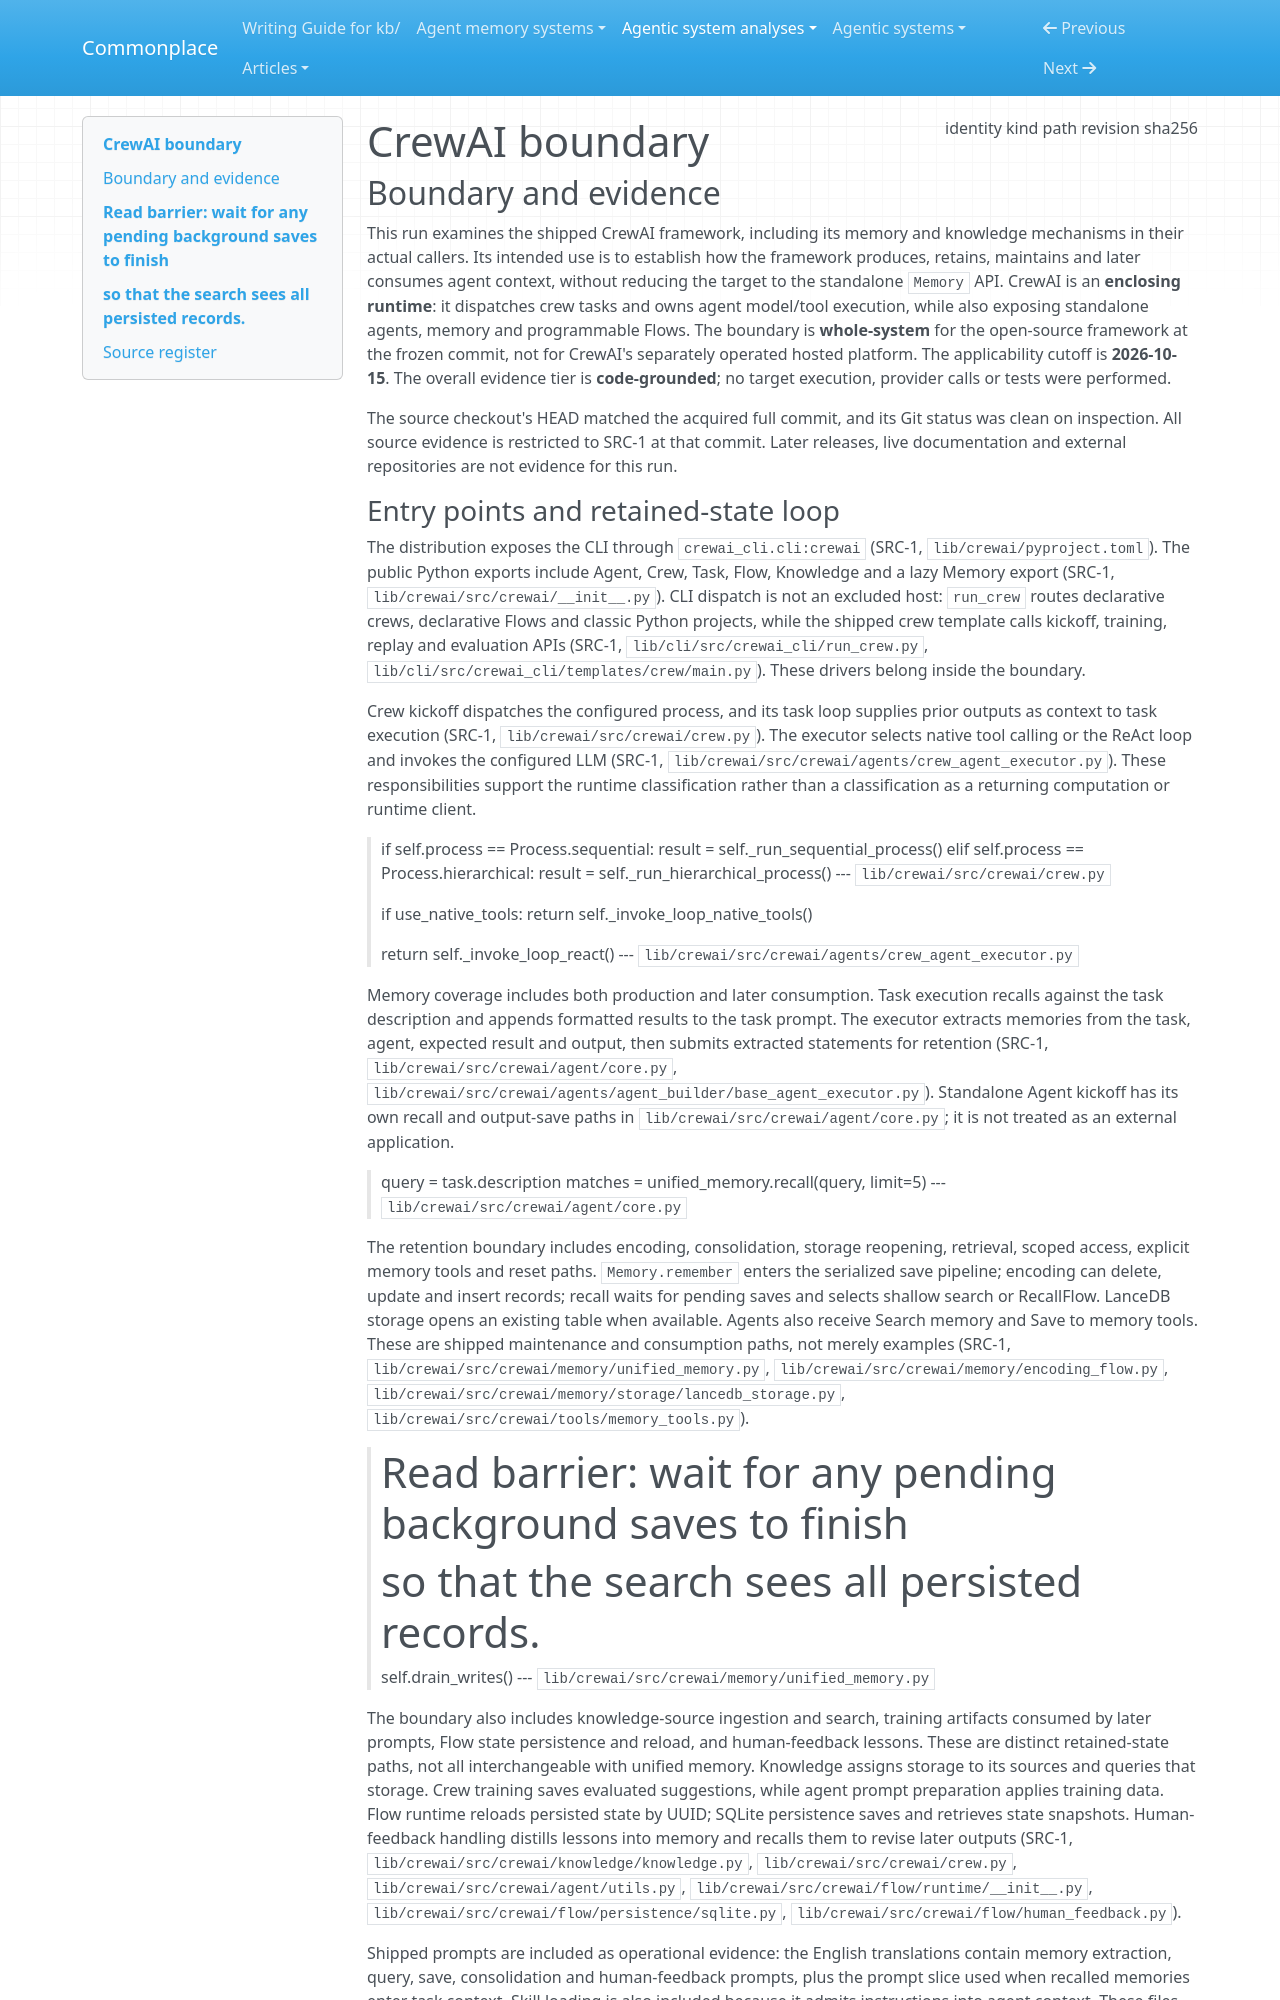

repository: zby/commonplace · page: agentic-system-analyses/retained/crewaiinc--crewai/boundary/index.html · generator: mkdocs

---
type: agentic-system-analyses/types/agentic-system-boundary.md
description: "CrewAI's shipped agent orchestration, memory, knowledge and Flow paths at commit 3da2d4e9932b5f2fa9aa73ea9245e0f8b5c154f8."
run-id: AAS-2026-10-15-crewai-62e53db969a7-01
result-disposition: complete
target-class: enclosing runtime
boundary-kind: whole-system
reviewed-boundary: "3da2d4e9932b5f2fa9aa73ea9245e0f8b5c154f8"
analysis-cutoff: "2026-10-15"
evidence-tier: code-grounded
source:
  identity: https://github.com/crewAIInc/crewAI
  kind: git
  path: /media/zby/2b5e98b6-baf0-4e97-90d2-03321ea23372/outputs/commonplace-worktrees/batch-15-crewai-memory/related-systems/crewAIInc--crewAI
  revision: "3da2d4e9932b5f2fa9aa73ea9245e0f8b5c154f8"
  sha256: null
---

# CrewAI boundary

## Boundary and evidence

This run examines the shipped CrewAI framework, including its memory and knowledge mechanisms in their actual callers. Its intended use is to establish how the framework produces, retains, maintains and later consumes agent context, without reducing the target to the standalone `Memory` API. CrewAI is an **enclosing runtime**: it dispatches crew tasks and owns agent model/tool execution, while also exposing standalone agents, memory and programmable Flows. The boundary is **whole-system** for the open-source framework at the frozen commit, not for CrewAI's separately operated hosted platform. The applicability cutoff is **2026-10-15**. The overall evidence tier is **code-grounded**; no target execution, provider calls or tests were performed.

The source checkout's HEAD matched the acquired full commit, and its Git status was clean on inspection. All source evidence is restricted to SRC-1 at that commit. Later releases, live documentation and external repositories are not evidence for this run.
